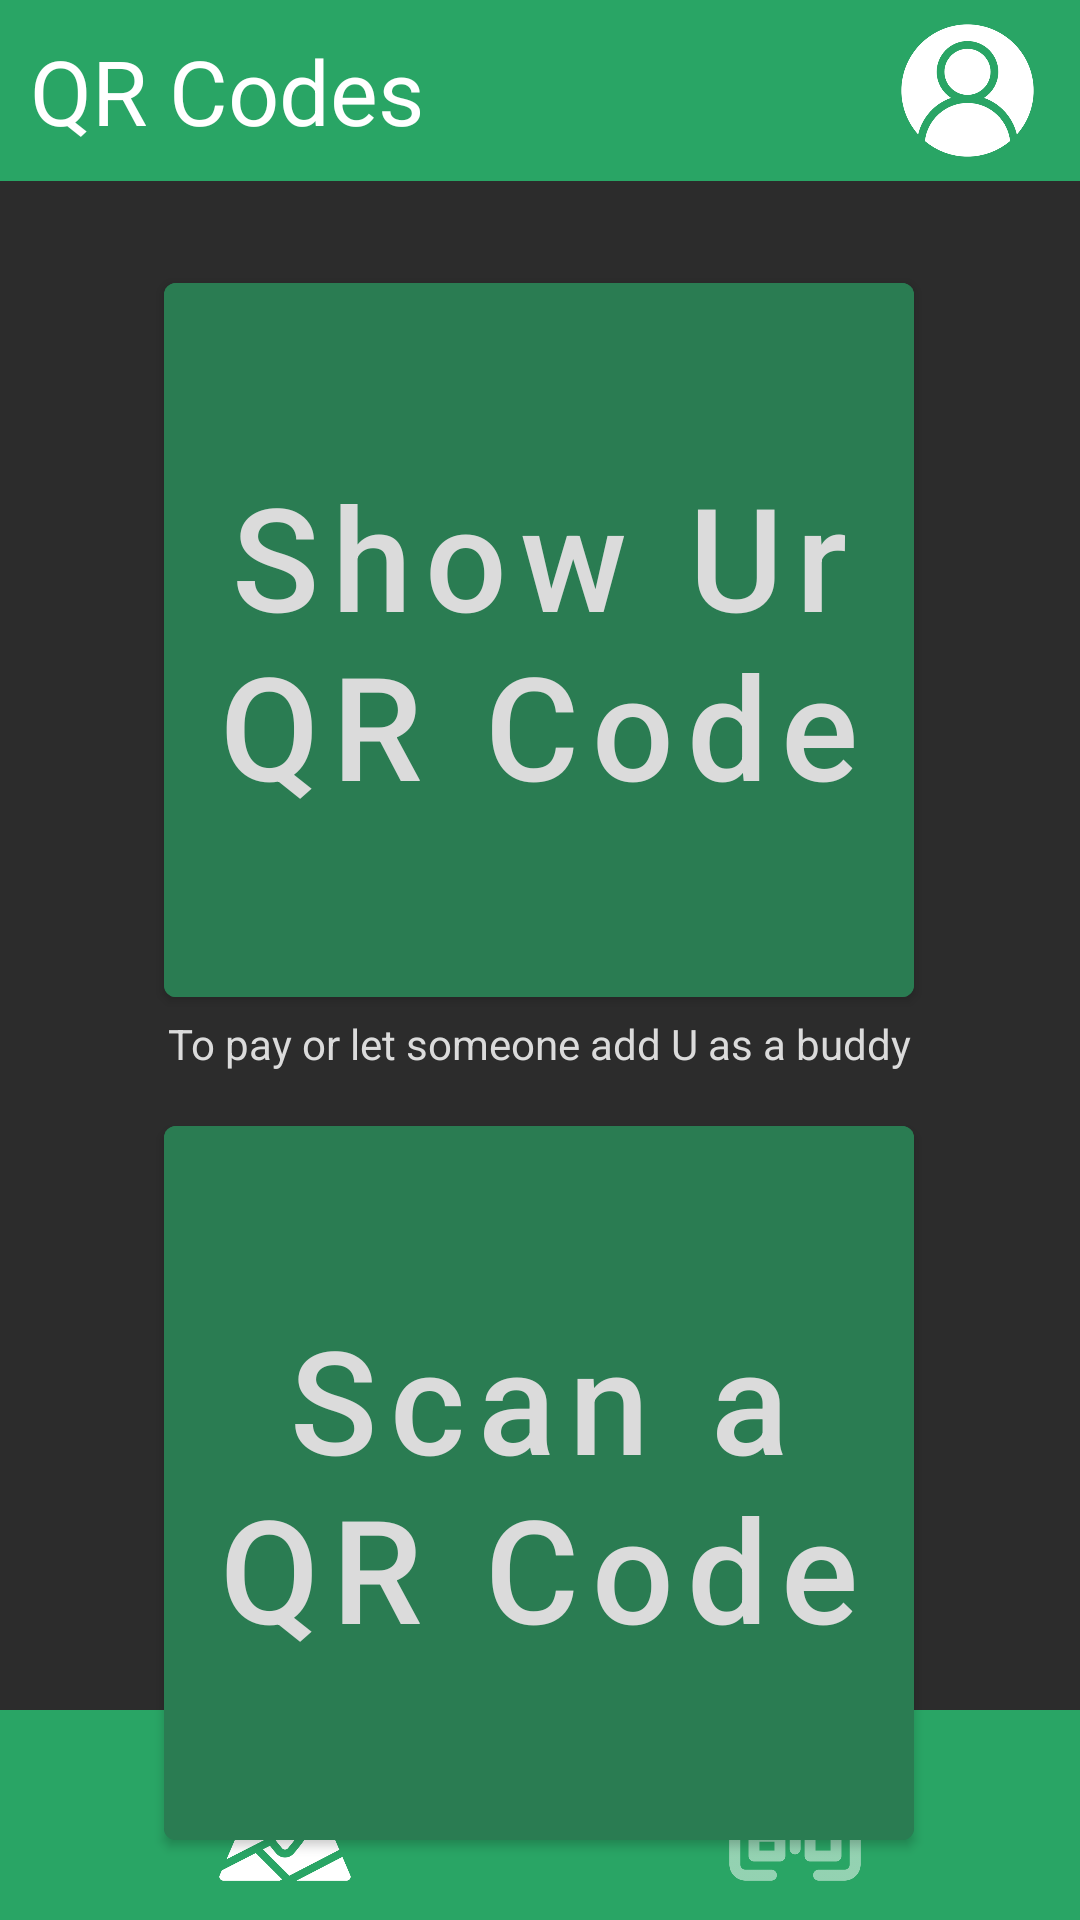

Android layout source for this screen:
<!-- AndroidManifest.xml: application theme Theme.ICMProject1 -->
<!-- res/layout/activity_qrcode_prompt.xml -->
<?xml version="1.0" encoding="utf-8"?>
<androidx.constraintlayout.widget.ConstraintLayout xmlns:android="http://schemas.android.com/apk/res/android"
    xmlns:app="http://schemas.android.com/apk/res-auto"
    xmlns:tools="http://schemas.android.com/tools"
    android:layout_width="match_parent"
    android:layout_height="match_parent"
    android:background="#2C2C2C"
    tools:context=".Lineup">

    <TextView
        android:id="@+id/page_title"
        android:layout_width="match_parent"
        android:layout_height="wrap_content"
        android:background="@color/main"
        android:padding="10dp"
        android:text="QR Codes"
        android:textColor="#FFFFFF"
        android:textSize="30sp"
        app:layout_constraintEnd_toEndOf="parent"
        app:layout_constraintStart_toStartOf="parent"
        app:layout_constraintTop_toTopOf="parent" />

    <ImageView
        android:id="@+id/profile"
        android:layout_width="75dp"
        android:layout_height="0dp"
        android:padding="5dp"
        app:layout_constraintBottom_toBottomOf="@+id/page_title"
        app:layout_constraintEnd_toEndOf="parent"
        app:layout_constraintTop_toTopOf="@+id/page_title"
        app:srcCompat="@drawable/user_white" />

    <LinearLayout
        android:id="@+id/bottom_menu"
        android:layout_width="match_parent"
        android:layout_height="70dp"
        android:background="@color/main"
        android:orientation="horizontal"
        android:padding="10dp"
        app:layout_constraintBottom_toBottomOf="parent"
        app:layout_constraintEnd_toEndOf="parent"
        app:layout_constraintStart_toStartOf="parent">

        <ImageView
            android:id="@+id/lineup"
            android:layout_width="wrap_content"
            android:layout_height="match_parent"
            android:layout_weight="1"
            app:srcCompat="@drawable/microphone_white" />

        <ImageView
            android:id="@+id/findBuddy"
            android:layout_width="wrap_content"
            android:layout_height="wrap_content"
            android:layout_weight="1"
            app:srcCompat="@drawable/map_white" />

        <ImageView
            android:id="@+id/qrcode"
            android:layout_width="wrap_content"
            android:layout_height="wrap_content"
            android:layout_weight="1"
            android:alpha="0.5"
            app:srcCompat="@drawable/qr_code_white" />

        <ImageView
            android:id="@+id/findPartner"
            android:layout_width="wrap_content"
            android:layout_height="wrap_content"
            android:layout_weight="1"
            app:srcCompat="@drawable/tongue_out_white" />

    </LinearLayout>

    <Button
        android:id="@+id/showQRCode"
        android:layout_width="250dp"
        android:layout_height="250dp"
        android:layout_marginTop="28dp"
        android:backgroundTint="@color/main_darker"
        android:text="Show Ur QR Code"
        android:textAllCaps="false"
        android:textColor="@color/text"
        android:textSize="48sp"
        app:layout_constraintEnd_toEndOf="parent"
        app:layout_constraintHorizontal_bias="0.496"
        app:layout_constraintStart_toStartOf="parent"
        app:layout_constraintTop_toBottomOf="@+id/page_title" />

    <TextView
        android:id="@+id/textView19"
        android:layout_width="wrap_content"
        android:layout_height="wrap_content"
        android:text="To pay or let someone add U as a buddy"
        android:textColor="@color/text"
        app:layout_constraintEnd_toEndOf="@+id/showQRCode"
        app:layout_constraintStart_toStartOf="@+id/showQRCode"
        app:layout_constraintTop_toBottomOf="@+id/showQRCode" />

    <TextView
        android:id="@+id/textView22"
        android:layout_width="wrap_content"
        android:layout_height="wrap_content"
        android:text="Add someone as Ur buddy"
        android:textColor="@color/text"
        app:layout_constraintBottom_toTopOf="@+id/bottom_menu"
        app:layout_constraintEnd_toEndOf="@+id/scanQRCode"
        app:layout_constraintHorizontal_bias="0.505"
        app:layout_constraintStart_toStartOf="@+id/scanQRCode"
        app:layout_constraintTop_toBottomOf="@+id/scanQRCode"
        app:layout_constraintVertical_bias="0.0" />

    <Button
        android:id="@+id/scanQRCode"
        android:layout_width="250dp"
        android:layout_height="250dp"
        android:layout_marginTop="12dp"
        android:backgroundTint="@color/main_darker"
        android:text="Scan a QR Code"
        android:textAllCaps="false"
        android:textColor="@color/text"
        android:textSize="48sp"
        app:layout_constraintEnd_toEndOf="@+id/showQRCode"
        app:layout_constraintHorizontal_bias="0.0"
        app:layout_constraintStart_toStartOf="@+id/showQRCode"
        app:layout_constraintTop_toBottomOf="@+id/textView19" />

</androidx.constraintlayout.widget.ConstraintLayout>
<!-- resources referenced by this layout -->
<resources>
  <color name="main">#29A565</color>
  <color name="main_darker">#2A7C52</color>
  <color name="text">#DBDBDB</color>
  <!-- drawable map_white: png bitmap (drawable, 18720 bytes) -->
  <!-- drawable qr_code_white: png bitmap (drawable, 13742 bytes) -->
  <!-- drawable tongue_out_white: png bitmap (drawable, 18639 bytes) -->
  <!-- drawable user_white: png bitmap (drawable, 19569 bytes) -->
  <style name="Theme.ICMProject1" parent="Theme.MaterialComponents.DayNight.DarkActionBar">
          
          <item name="colorPrimary">@color/purple_500</item>
          <item name="colorPrimaryVariant">@color/purple_700</item>
          <item name="colorOnPrimary">@color/white</item>
          
          <item name="colorSecondary">@color/teal_200</item>
          <item name="colorSecondaryVariant">@color/teal_700</item>
          <item name="colorOnSecondary">@color/black</item>
          
          <item name="android:statusBarColor">?attr/colorPrimaryVariant</item>
          
      </style>
  <color name="purple_500">#FF6200EE</color>
  <color name="purple_700">#FF3700B3</color>
  <color name="white">#FFFFFFFF</color>
  <color name="teal_200">#FF03DAC5</color>
  <color name="teal_700">#FF018786</color>
  <color name="black">#FF000000</color>
</resources>
